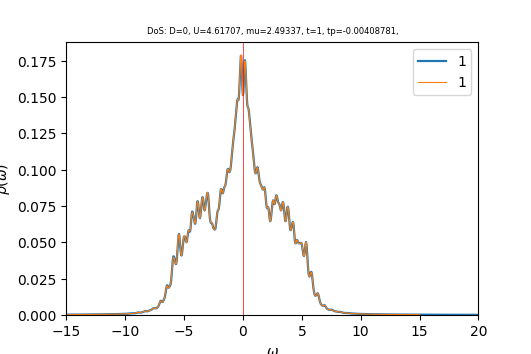

The file beside this chart, header and first rows:
w	up_1	down_1	cumul_up_1	cumul_down_1	
-15	0.0002496	0.0002392	0	0
-14.96	0.0002509	0.0002405	8.79161e-06	8.42557e-06
-14.93	0.0002523	0.0002418	1.76319e-05	1.68965e-05
-14.89	0.0002537	0.0002431	2.65214e-05	2.54132e-05
-14.86	0.0002551	0.0002444	3.54606e-05	3.39761e-05
-14.82	0.0002566	0.0002457	4.445e-05	4.25856e-05
-14.79	0.000258	0.0002471	5.34901e-05	5.12422e-05
-14.75	0.0002595	0.0002484	6.25816e-05	5.99463e-05
-14.72	0.000261	0.0002498	7.17251e-05	6.86985e-05
-14.68	0.0002625	0.0002512	8.09212e-05	7.74992e-05
-14.65	0.000264	0.0002526	9.01705e-05	8.63489e-05
-14.61	0.0002655	0.000254	9.94737e-05	9.52483e-05
-14.58	0.0002671	0.0002554	0.0001088	0.0001042
-14.54	0.0002686	0.0002569	0.0001182	0.0001132
-14.51	0.0002702	0.0002583	0.0001277	0.0001222
-14.47	0.0002718	0.0002598	0.0001372	0.0001314
-14.44	0.0002733	0.0002613	0.0001468	0.0001405
-14.4	0.0002749	0.0002627	0.0001564	0.0001497
-14.37	0.0002765	0.0002642	0.0001661	0.000159
-14.33	0.0002781	0.0002657	0.0001759	0.0001683
-14.3	0.0002797	0.0002672	0.0001857	0.0001776
-14.26	0.0002814	0.0002687	0.0001955	0.0001871
-14.23	0.0002831	0.0002703	0.0002054	0.0001965
-14.19	0.0002848	0.0002719	0.0002154	0.000206
-14.16	0.0002865	0.0002734	0.0002255	0.0002156
-14.12	0.0002882	0.000275	0.0002356	0.0002253
-14.09	0.00029	0.0002767	0.0002457	0.000235
-14.05	0.0002918	0.0002783	0.0002559	0.0002447
-14.02	0.0002937	0.00028	0.0002662	0.0002545
-13.98	0.0002955	0.0002817	0.0002766	0.0002644
-13.95	0.0002974	0.0002834	0.000287	0.0002743
-13.91	0.0002993	0.0002851	0.0002975	0.0002843
-13.88	0.0003012	0.0002869	0.000308	0.0002944
-13.84	0.000303	0.0002886	0.0003187	0.0003045
-13.81	0.0003049	0.0002903	0.0003293	0.0003146
-13.77	0.0003067	0.0002921	0.0003401	0.0003249
-13.74	0.0003086	0.0002938	0.0003509	0.0003352
-13.7	0.0003105	0.0002955	0.0003618	0.0003455
-13.67	0.0003124	0.0002973	0.0003727	0.0003559
-13.63	0.0003144	0.0002991	0.0003837	0.0003664
-13.6	0.0003164	0.000301	0.0003948	0.000377
-13.56	0.0003185	0.0003028	0.000406	0.0003876
-13.53	0.0003206	0.0003047	0.0004172	0.0003982
-13.49	0.0003228	0.0003066	0.0004285	0.000409
-13.46	0.000325	0.0003086	0.0004399	0.0004198
-13.42	0.0003272	0.0003106	0.0004514	0.0004307
-13.39	0.0003295	0.0003126	0.0004629	0.0004416
-13.35	0.0003318	0.0003147	0.0004745	0.0004527
-13.32	0.000334	0.0003168	0.0004862	0.0004638
-13.28	0.0003363	0.0003188	0.000498	0.0004749
-13.25	0.0003385	0.0003209	0.0005099	0.0004862
-13.21	0.0003408	0.000323	0.0005218	0.0004975
-13.18	0.000343	0.0003251	0.0005338	0.0005089
-13.14	0.0003453	0.0003272	0.0005459	0.0005203
-13.11	0.0003475	0.0003294	0.0005581	0.0005319
-13.07	0.0003499	0.0003315	0.0005704	0.0005435
-13.04	0.0003522	0.0003336	0.0005827	0.0005552
-13	0.0003547	0.0003358	0.0005951	0.0005669
-12.97	0.0003573	0.000338	0.0006077	0.0005788
-12.93	0.00036	0.0003403	0.0006203	0.0005907
... 940 more rows
